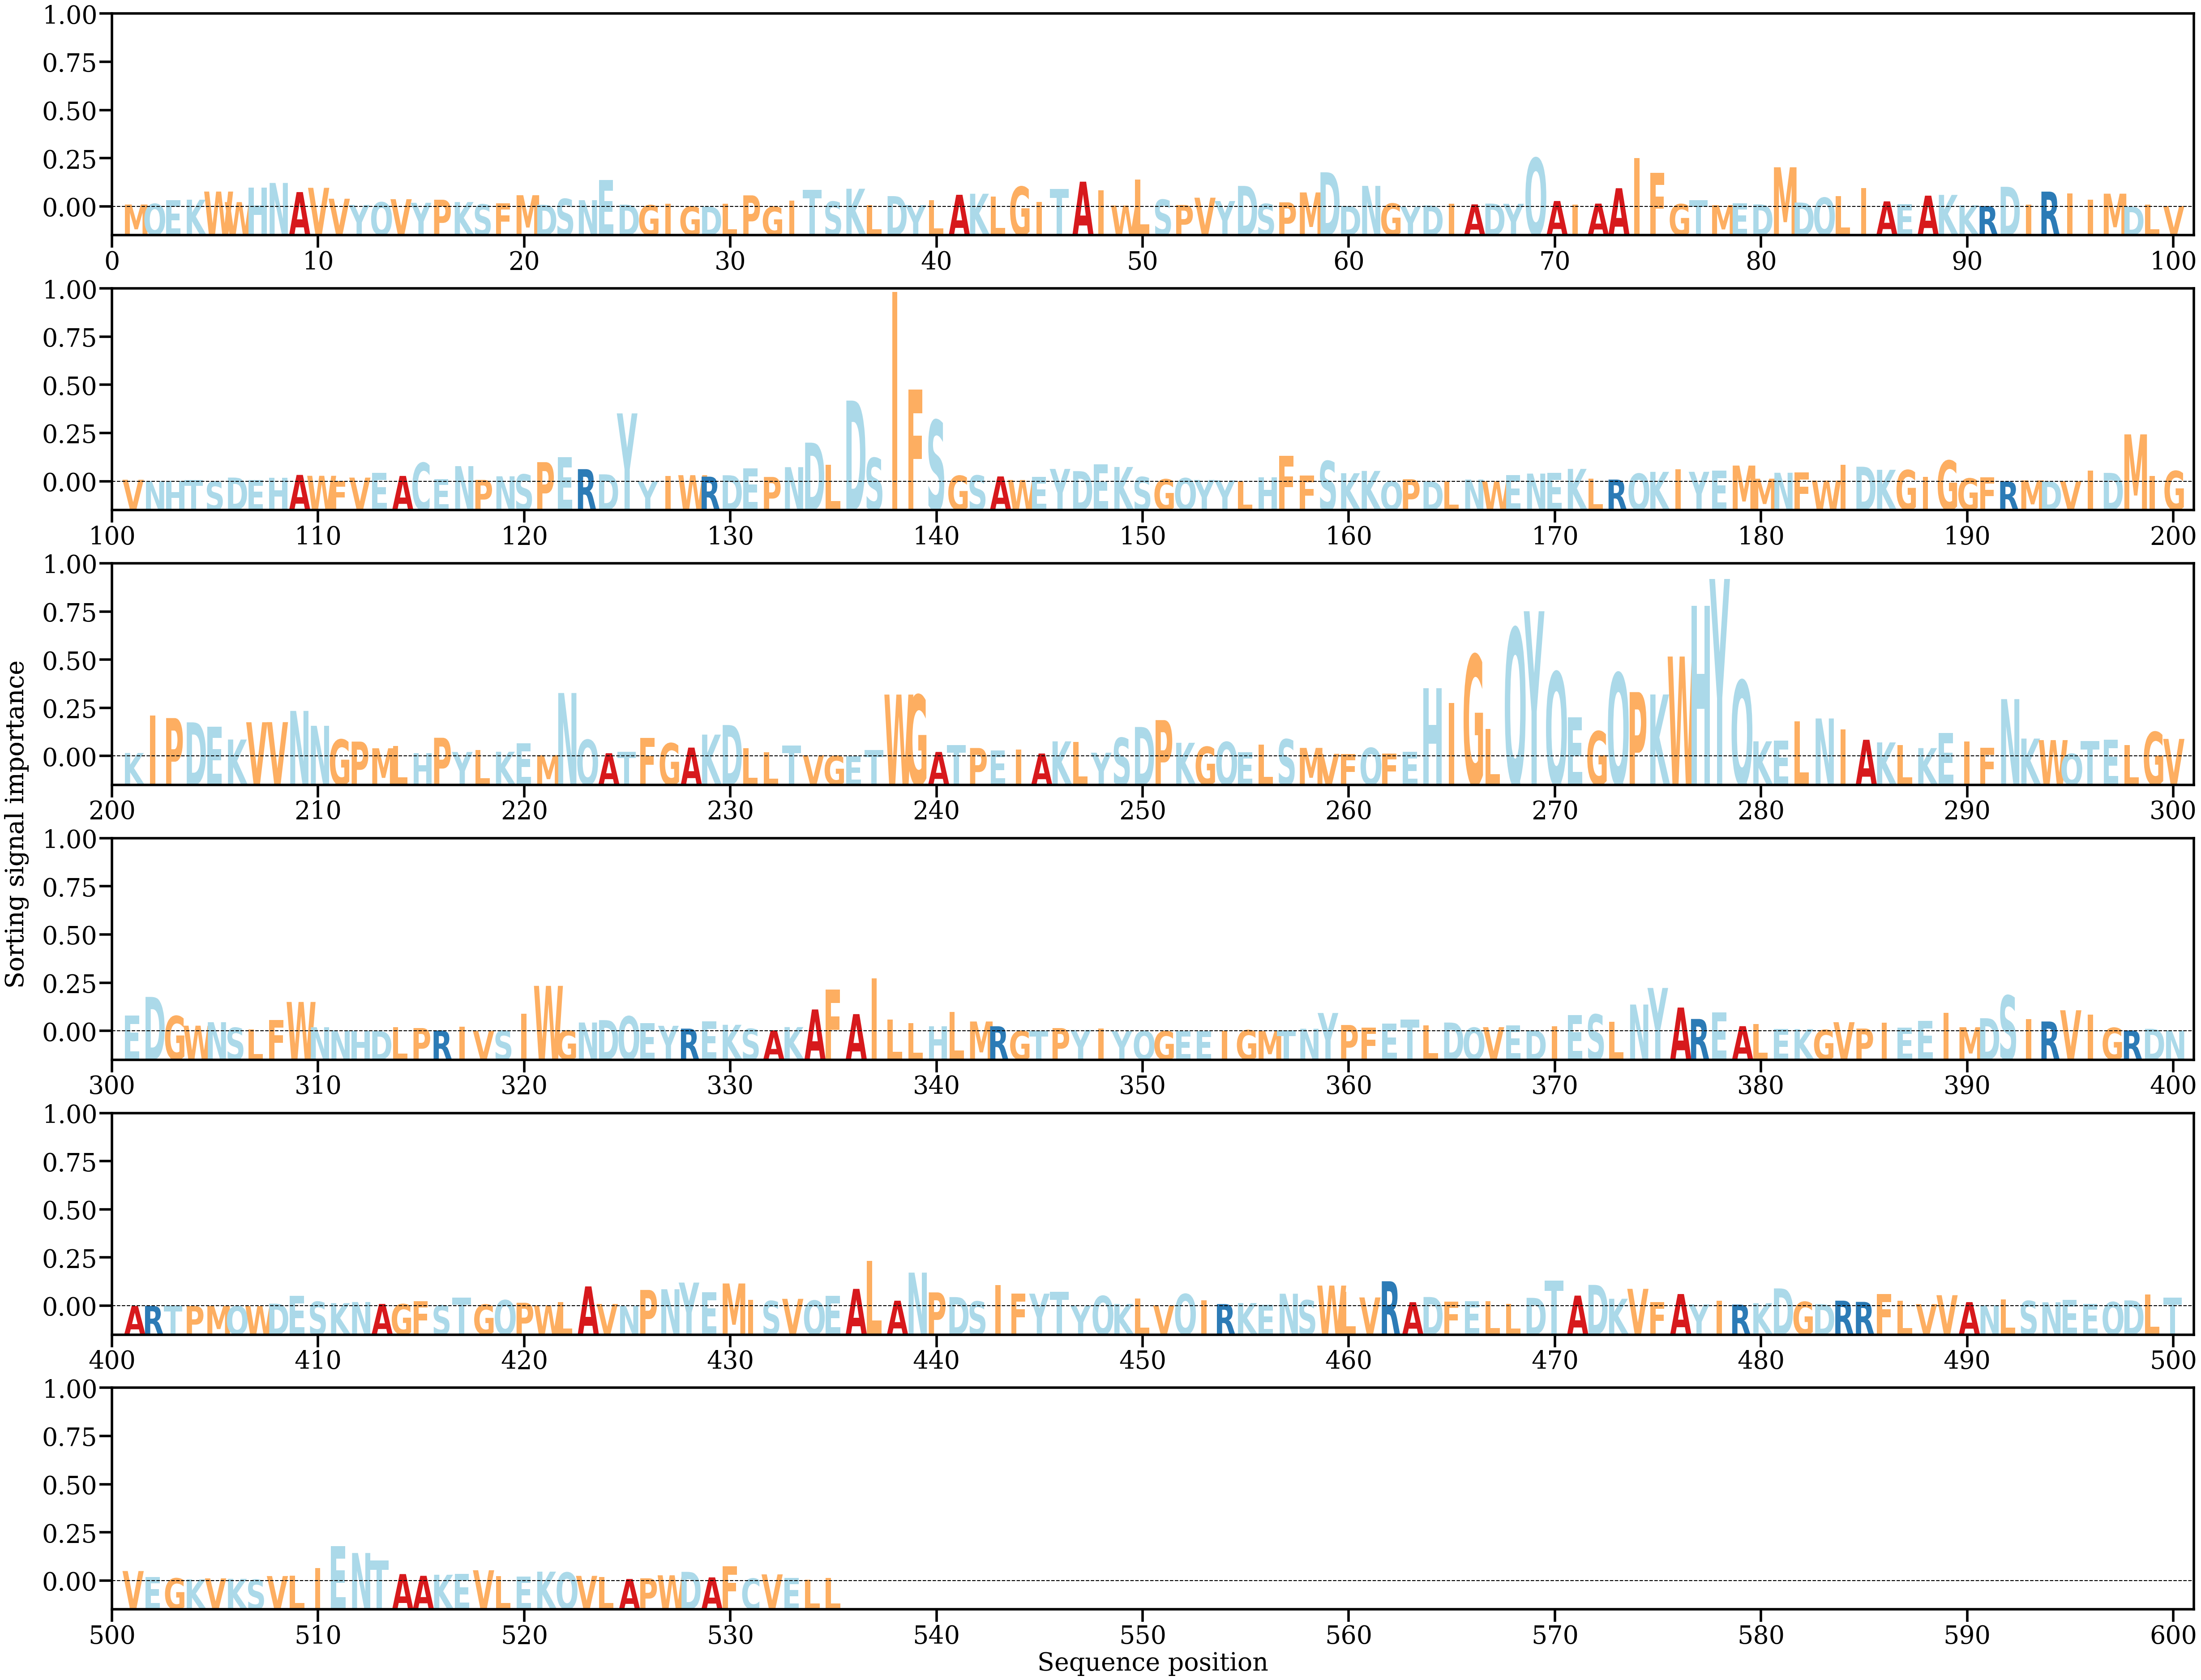

The data file committed next to this chart (first rows):
AA, Alpha
M, [0.00032681]
Q, [0.00042237]
E, [0.00096342]
K, [0.00101314]
W, [0.00216808]
W, [0.00067102]
H, [0.00274212]
N, [0.00339333]
A, [0.00209499]
V, [0.00270103]
V, [0.00115105]
Y, [0.00026411]
Q, [0.000649]
V, [0.00108662]
Y, [0.00057349]
P, [0.00100808]
K, [0.00067809]
S, [0.00034973]
F, [0.00047231]
M, [0.00164772]
D, [0.0002896]
S, [0.00113217]
N, [0.0009463]
E, [0.00380384]
D, [0.00030407]
G, [0.00022862]
I, [0.00045049]
G, [5.2033836e-05]
D, [2.0317726e-05]
L, [0.0004341]
P, [0.00162756]
G, [1.717525e-05]
I, [0.00086791]
T, [0.00244387]
S, [0.00074613]
K, [0.00257031]
L, [0.00025987]
D, [0.00152188]
Y, [0.00024007]
L, [0.00093056]
A, [0.00171134]
K, [0.00185708]
L, [0.00146075]
G, [0.00286055]
I, [0.00069024]
T, [0.00254499]
A, [0.00357418]
I, [0.00237074]
W, [0.00017935]
L, [0.00390227]
S, [0.00102222]
P, [0.00026014]
V, [0.0012961]
Y, [0.00082238]
D, [0.00297016]
S, [0.00041729]
P, [0.00064024]
M, [0.00204468]
D, [0.00490898]
D, [0.00011638]
... 475 more rows
